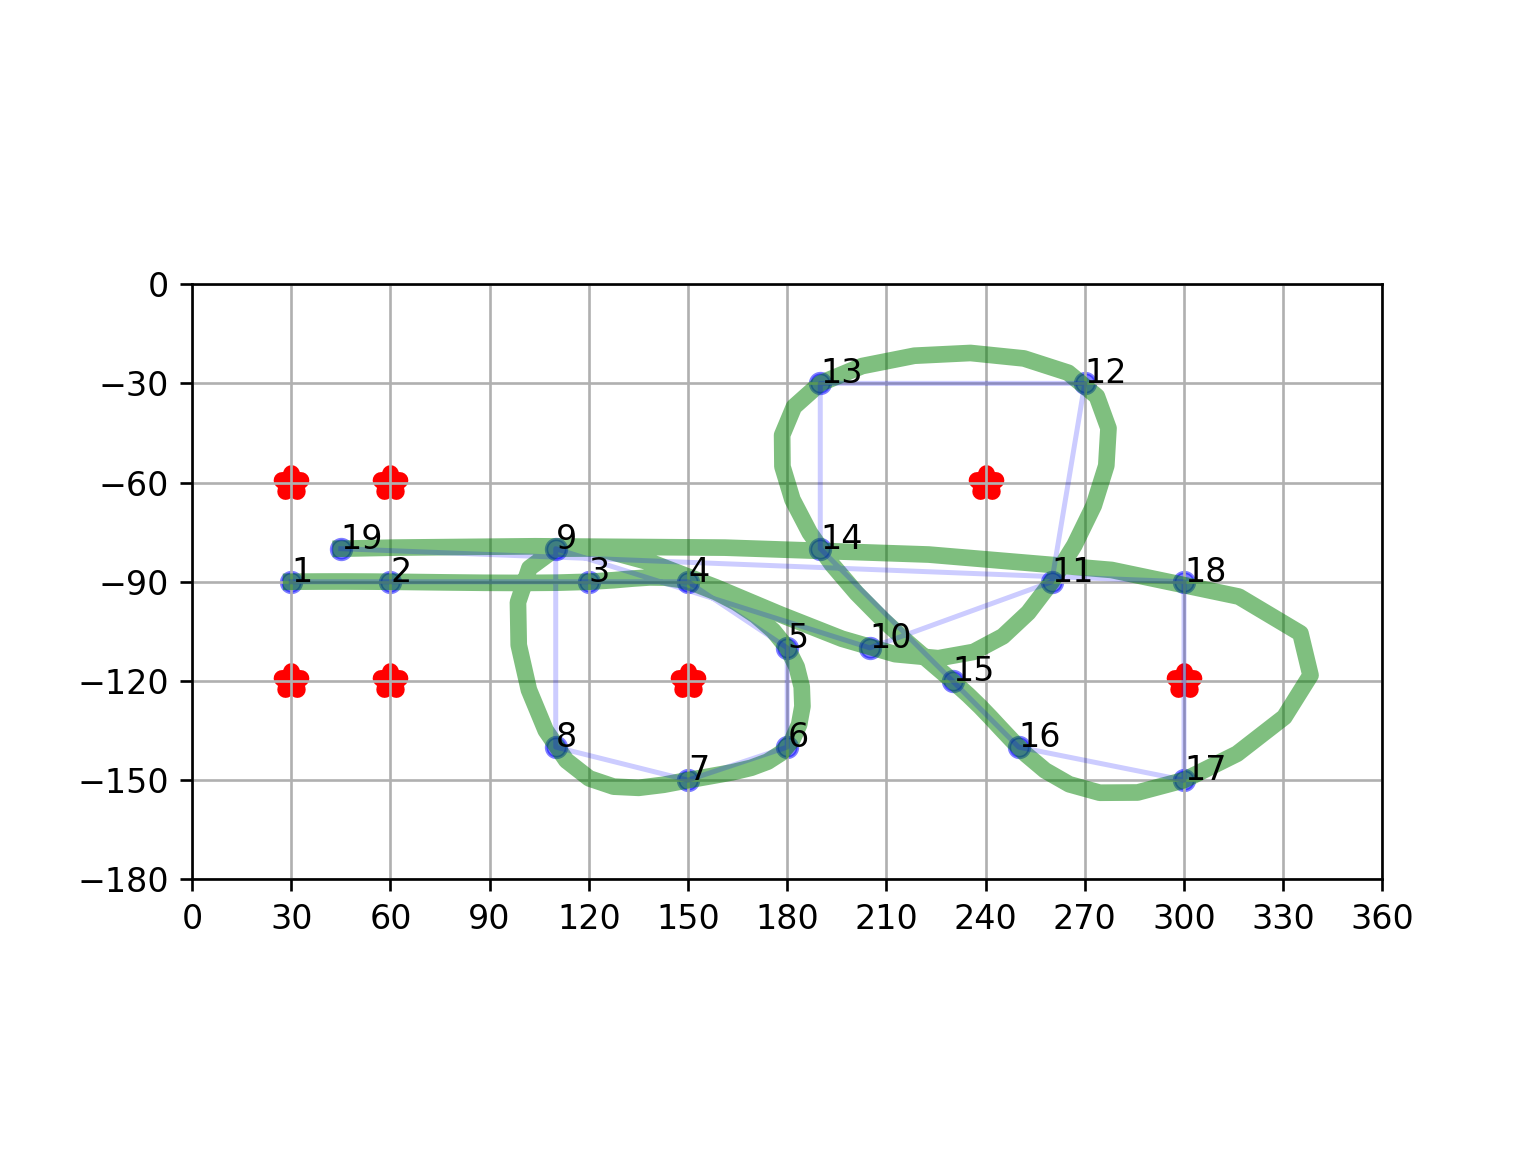

Values plotted in this chart, from the file beside it:
point, X, Y
1, 30, -90
2, 60, -90
3, 120, -90
4, 150, -90
5, 180, -110
6, 180, -140
7, 150, -150
8, 110, -140
9, 110, -80
10, 205, -110
11, 260, -90
12, 270, -30
13, 190, -30
14, 190, -80
15, 230, -120
16, 250, -140
17, 300, -150
18, 300, -90
19, 45, -80
